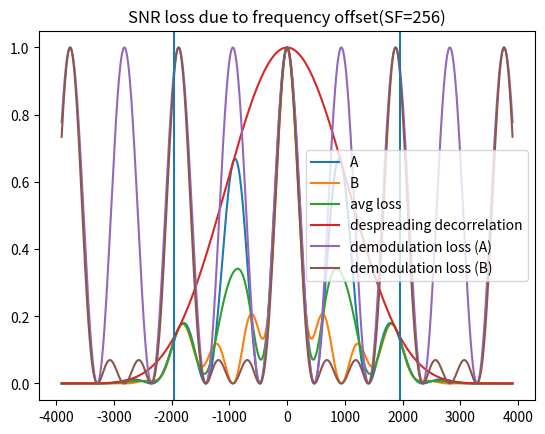

Python code for this plot:
import numpy as np
import matplotlib.pyplot as plt

def calculate_loss(case="A", SF=64, K=10):
    L = SF + K  # approximately the length of one symbol
    fn = np.linspace(-1./SF, 1./SF, 1000)
    ret = np.zeros(fn.size)
    for n in range(1000): # average over many realizations to get a picture of the average behavior
        ret += (C(fn, L) * X(fn, L, case))**2
    ret /= 1000
    return fn, ret 

def C(fn, L):
    return (np.sin(np.pi * fn * L) / np.sin(np.pi * fn) / L) **2

def X(fn, L, case):
    if case == "A":
        return np.cos(2 * 2 * np.pi * fn * L)
    elif case == "B":
        h = 1./np.sqrt(2) * (np.random.randn(2) + 1j * np.random.randn(2))
        return (np.abs(h[0])**2 * np.cos(2 * np.pi * fn * L) + np.abs(h[1])**2 * np.cos(3 * 2 * np.pi * fn * L)) / np.sum(np.abs(h)**2)


if __name__ == "__main__":
    fs = 1e6
    SF = 256 
    K = 10
    L = SF + K
    fn, lossA = calculate_loss(case="A", SF=SF, K=10)
    fn, lossB = calculate_loss(case="B", SF=SF, K=10)
    XAsq = X(fn, L, "A")**2
    XBsq = X(fn, L, "B")**2
    Csq = C(fn, SF + K)**2
    plt.plot(fn*fs, lossA, label='A')
    plt.plot(fn*fs, lossB, label='B')
    plt.plot(fn*fs, (lossA + lossB)/2, label='avg loss')
    plt.plot(fn*fs, Csq, label='despreading decorrelation')
    plt.plot(fn*fs, XAsq, label='demodulation loss (A)')
    plt.plot(fn*fs, XBsq, label='demodulation loss (B)')
    plt.axvline(x=0.5 * fs / SF)
    plt.axvline(x=-0.5 * fs / SF)
    plt.title("SNR loss due to frequency offset(SF={})".format(SF))
    plt.legend()
    plt.show()

